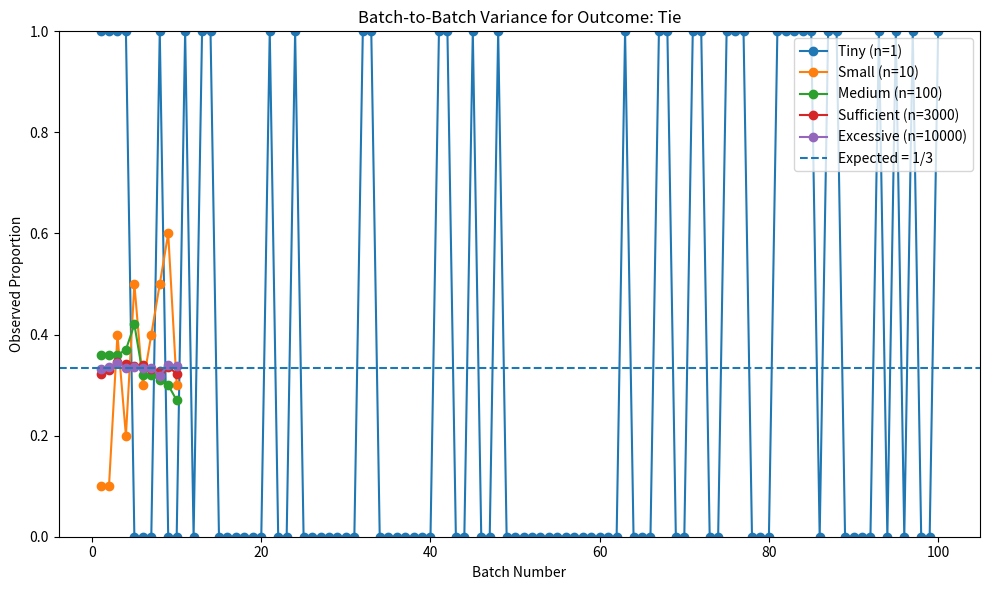
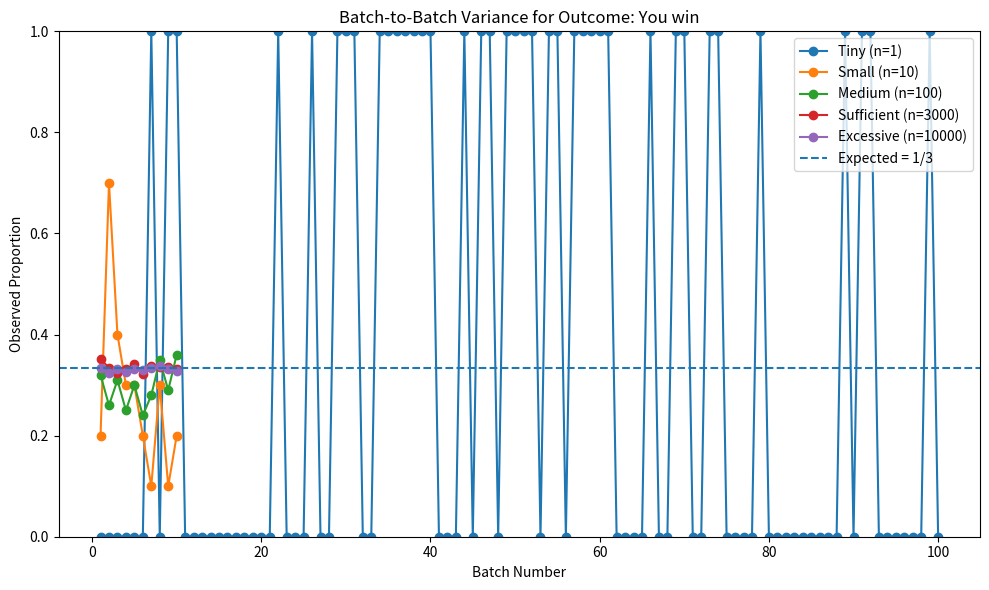
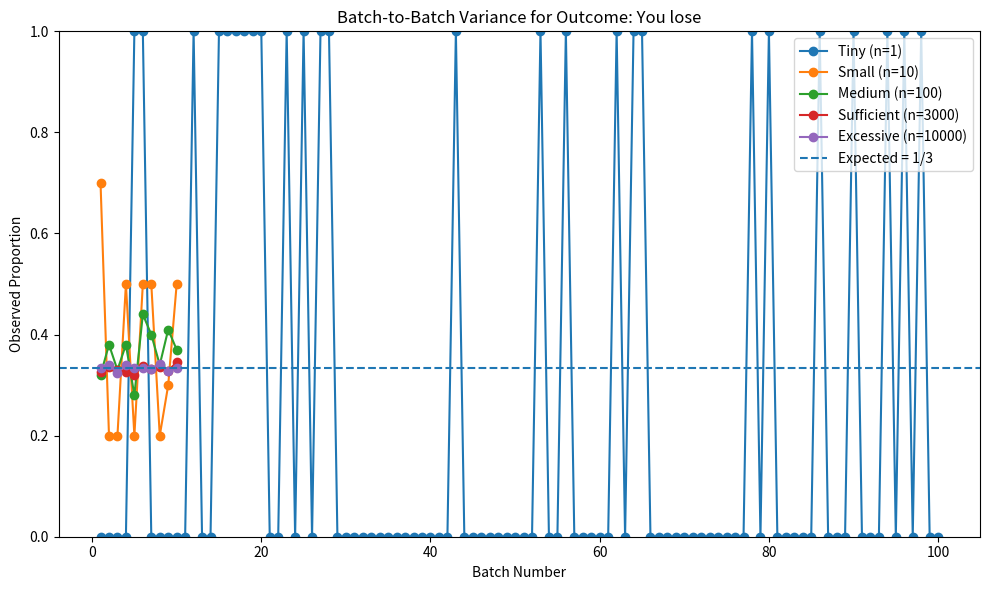
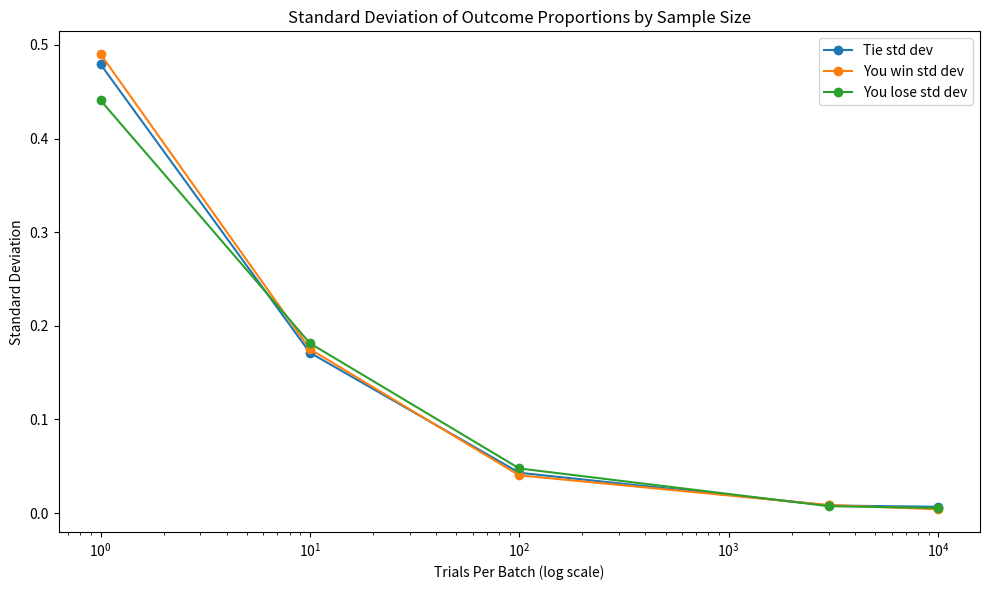
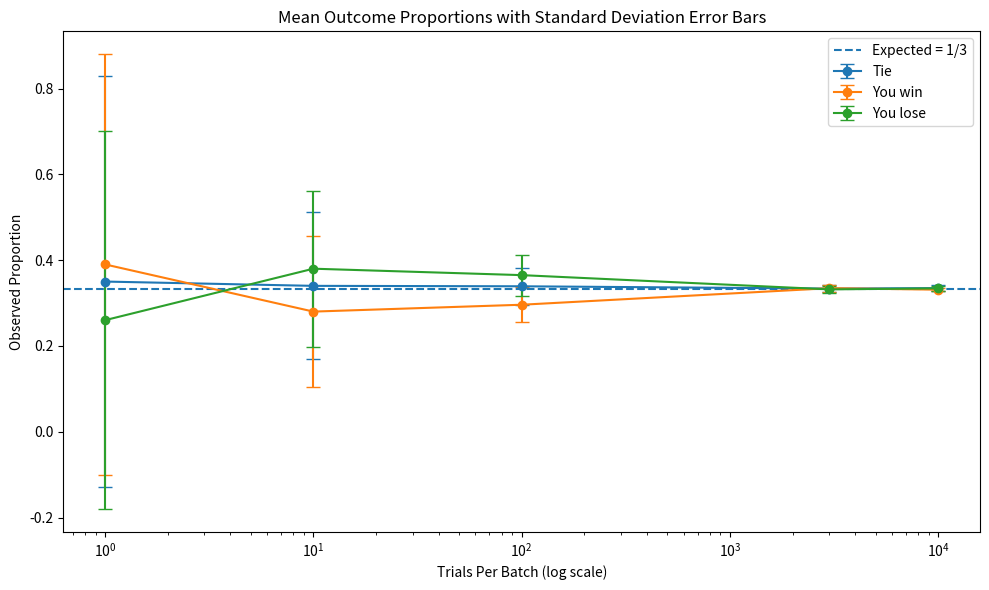
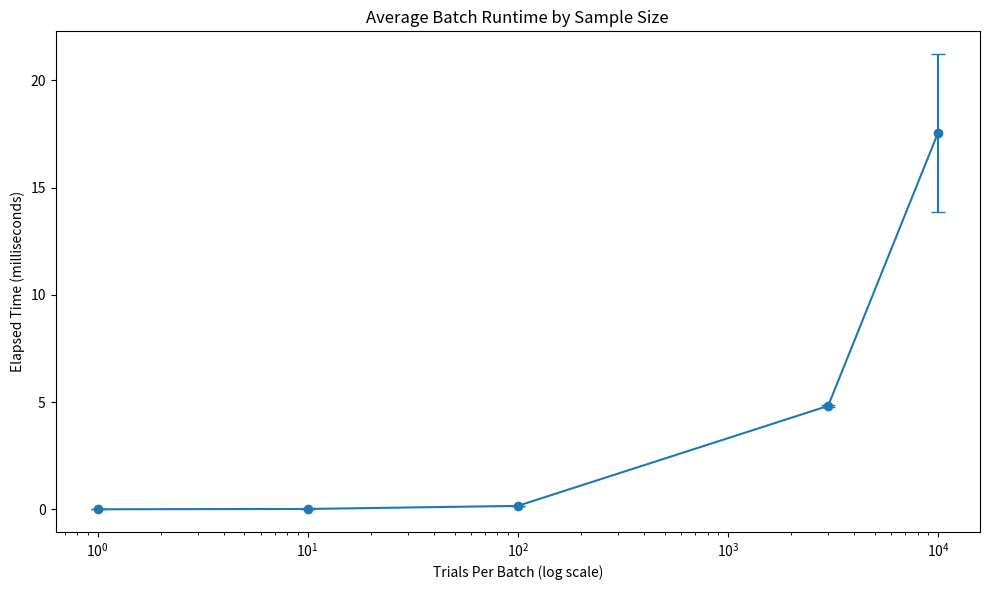

These charts were generated, in order, by the following Python code:
import random
import time
import statistics
import math
import matplotlib.pyplot as plt


def build_game_rules():
    """
    Build and return the dictionary-of-dictionaries that stores
    the Rock, Paper, Scissors game logic.

    Outer dictionary behavior:
        key   -> user's choice ("R", "P", or "S")
        value -> inner dictionary for that choice

    Inner dictionary behavior:
        key   -> computer's choice ("R", "P", or "S")
        value -> outcome string ("Tie", "You win", or "You lose")

    Example:
        rules["R"]["S"] -> "You win"
    """
    rock_choice_dictionary = {
        "R": "Tie",
        "P": "You lose",
        "S": "You win"
    }

    paper_choice_dictionary = {
        "R": "You win",
        "P": "Tie",
        "S": "You lose"
    }

    scissors_choice_dictionary = {
        "R": "You lose",
        "P": "You win",
        "S": "Tie"
    }

    user_choice_dictionary = {
        "R": rock_choice_dictionary,
        "P": paper_choice_dictionary,
        "S": scissors_choice_dictionary
    }

    return user_choice_dictionary


def build_choice_name_dictionary():
    """
    Build and return a dictionary that translates the short codes
    into full words.
    """
    return {
        "R": "Rock",
        "P": "Paper",
        "S": "Scissors"
    }


def get_random_choice():
    """
    Randomly return one valid game choice.

    Returns:
        str: "R", "P", or "S"
    """
    return random.choice(["R", "P", "S"])


def look_up_game_result(user_choice, computer_choice, game_rules):
    """
    Use the dictionary-of-dictionaries to determine the round result.

    This is the key nested dictionary lookup:
        game_rules[user_choice][computer_choice]

    Returns:
        str: "Tie", "You win", or "You lose"
    """
    return game_rules[user_choice][computer_choice]


def create_empty_choice_counter():
    """
    Create and return a dictionary that counts Rock, Paper, and Scissors.
    """
    return {
        "R": 0,
        "P": 0,
        "S": 0
    }


def create_empty_result_counter():
    """
    Create and return a dictionary that counts game outcomes.
    """
    return {
        "Tie": 0,
        "You win": 0,
        "You lose": 0
    }


def create_empty_combination_counter():
    """
    Create and return a dictionary that counts all 9 possible
    (user_choice, computer_choice) combinations.

    The key is a tuple, which is another useful dictionary behavior.
    """
    combination_counter = {}

    for user_choice in ["R", "P", "S"]:
        for computer_choice in ["R", "P", "S"]:
            combination_counter[(user_choice, computer_choice)] = 0

    return combination_counter


def update_choice_counter(choice_counter, choice):
    """
    Increment the count for one choice in a choice counter dictionary.
    """
    choice_counter[choice] += 1


def update_result_counter(result_counter, result):
    """
    Increment the count for one result in a result counter dictionary.
    """
    result_counter[result] += 1


def update_combination_counter(combination_counter, user_choice, computer_choice):
    """
    Increment the count for one (user_choice, computer_choice) combination.
    """
    combination_counter[(user_choice, computer_choice)] += 1


def simulate_one_round(game_rules):
    """
    Simulate one automated round of Rock, Paper, Scissors.

    Returns:
        tuple: (user_choice, computer_choice, result)
    """
    user_choice = get_random_choice()
    computer_choice = get_random_choice()
    result = look_up_game_result(user_choice, computer_choice, game_rules)
    return user_choice, computer_choice, result


def run_one_batch(number_of_trials, game_rules):
    """
    Run one Monte Carlo batch containing a fixed number of trials.

    This function:
    - simulates all rounds in the batch
    - counts user choices
    - counts computer choices
    - counts outcomes
    - counts all 9 combinations
    - times how long the batch takes

    Returns:
        dict: all raw counts, proportions, and timing information for the batch
    """
    user_choice_counter = create_empty_choice_counter()
    computer_choice_counter = create_empty_choice_counter()
    result_counter = create_empty_result_counter()
    combination_counter = create_empty_combination_counter()

    start_time = time.perf_counter()

    for _ in range(number_of_trials):
        user_choice, computer_choice, result = simulate_one_round(game_rules)

        update_choice_counter(user_choice_counter, user_choice)
        update_choice_counter(computer_choice_counter, computer_choice)
        update_result_counter(result_counter, result)
        update_combination_counter(combination_counter, user_choice, computer_choice)

    end_time = time.perf_counter()
    elapsed_seconds = end_time - start_time
    elapsed_milliseconds = elapsed_seconds * 1000

    batch_summary = {
        "trials": number_of_trials,
        "user_choice_counter": user_choice_counter,
        "computer_choice_counter": computer_choice_counter,
        "result_counter": result_counter,
        "combination_counter": combination_counter,
        "elapsed_seconds": elapsed_seconds,
        "elapsed_milliseconds": elapsed_milliseconds,
        "result_proportions": calculate_result_proportions(result_counter, number_of_trials),
        "choice_proportions_user": calculate_choice_proportions(user_choice_counter, number_of_trials),
        "choice_proportions_computer": calculate_choice_proportions(computer_choice_counter, number_of_trials),
    }

    return batch_summary


def calculate_choice_proportions(choice_counter, total_trials):
    """
    Convert raw Rock/Paper/Scissors counts into proportions.

    Returns:
        dict: proportion for each choice
    """
    return {
        "R": safe_divide(choice_counter["R"], total_trials),
        "P": safe_divide(choice_counter["P"], total_trials),
        "S": safe_divide(choice_counter["S"], total_trials),
    }


def calculate_result_proportions(result_counter, total_trials):
    """
    Convert raw outcome counts into proportions.

    Returns:
        dict: proportion for Tie, You win, and You lose
    """
    return {
        "Tie": safe_divide(result_counter["Tie"], total_trials),
        "You win": safe_divide(result_counter["You win"], total_trials),
        "You lose": safe_divide(result_counter["You lose"], total_trials),
    }


def safe_divide(numerator, denominator):
    """
    Safely divide two numbers.

    Returns:
        float: numerator / denominator, or 0.0 if denominator is 0
    """
    if denominator == 0:
        return 0.0
    return numerator / denominator


def run_repeated_batches(number_of_trials_per_batch, number_of_batches, game_rules):
    """
    Run many independent batches at the same sample size.

    This is the heart of the variance demonstration.

    Example:
        10 trials per batch, repeated 10 times

    Returns:
        list: list of batch summary dictionaries
    """
    batch_results = []

    for _ in range(number_of_batches):
        batch_summary = run_one_batch(number_of_trials_per_batch, game_rules)
        batch_results.append(batch_summary)

    return batch_results


def calculate_mean(values):
    """
    Return the arithmetic mean of a list of numbers.
    """
    if len(values) == 0:
        return 0.0
    return statistics.mean(values)


def calculate_standard_deviation(values):
    """
    Return the sample standard deviation of a list of numbers.

    If there is only one value, return 0.0 because standard deviation
    is not meaningful for a single observed value.
    """
    if len(values) < 2:
        return 0.0
    return statistics.stdev(values)


def summarize_batch_group(batch_results):
    """
    Summarize a group of repeated batches that all used the same sample size.

    We calculate:
    - mean outcome proportions
    - standard deviation of outcome proportions
    - mean timing
    - standard deviation of timing

    Returns:
        dict: summary statistics for the entire group
    """
    tie_rates = []
    win_rates = []
    lose_rates = []

    user_rock_rates = []
    user_paper_rates = []
    user_scissors_rates = []

    computer_rock_rates = []
    computer_paper_rates = []
    computer_scissors_rates = []

    elapsed_milliseconds_list = []

    for batch in batch_results:
        tie_rates.append(batch["result_proportions"]["Tie"])
        win_rates.append(batch["result_proportions"]["You win"])
        lose_rates.append(batch["result_proportions"]["You lose"])

        user_rock_rates.append(batch["choice_proportions_user"]["R"])
        user_paper_rates.append(batch["choice_proportions_user"]["P"])
        user_scissors_rates.append(batch["choice_proportions_user"]["S"])

        computer_rock_rates.append(batch["choice_proportions_computer"]["R"])
        computer_paper_rates.append(batch["choice_proportions_computer"]["P"])
        computer_scissors_rates.append(batch["choice_proportions_computer"]["S"])

        elapsed_milliseconds_list.append(batch["elapsed_milliseconds"])

    summary = {
        "trials_per_batch": batch_results[0]["trials"] if batch_results else 0,
        "number_of_batches": len(batch_results),
        "tie_mean": calculate_mean(tie_rates),
        "tie_std_dev": calculate_standard_deviation(tie_rates),
        "win_mean": calculate_mean(win_rates),
        "win_std_dev": calculate_standard_deviation(win_rates),
        "lose_mean": calculate_mean(lose_rates),
        "lose_std_dev": calculate_standard_deviation(lose_rates),
        "user_rock_mean": calculate_mean(user_rock_rates),
        "user_rock_std_dev": calculate_standard_deviation(user_rock_rates),
        "user_paper_mean": calculate_mean(user_paper_rates),
        "user_paper_std_dev": calculate_standard_deviation(user_paper_rates),
        "user_scissors_mean": calculate_mean(user_scissors_rates),
        "user_scissors_std_dev": calculate_standard_deviation(user_scissors_rates),
        "computer_rock_mean": calculate_mean(computer_rock_rates),
        "computer_rock_std_dev": calculate_standard_deviation(computer_rock_rates),
        "computer_paper_mean": calculate_mean(computer_paper_rates),
        "computer_paper_std_dev": calculate_standard_deviation(computer_paper_rates),
        "computer_scissors_mean": calculate_mean(computer_scissors_rates),
        "computer_scissors_std_dev": calculate_standard_deviation(computer_scissors_rates),
        "elapsed_ms_mean": calculate_mean(elapsed_milliseconds_list),
        "elapsed_ms_std_dev": calculate_standard_deviation(elapsed_milliseconds_list),
        "batch_results": batch_results,
    }

    return summary


def build_experiment_plan():
    """
    Build and return the experiment plan.

    Each tuple contains:
        (label, trials_per_batch, number_of_batches)

    The idea is to show:
    - tiny sample size
    - small sample size
    - medium sample size
    - sufficient sample size
    - excessive sample size
    """
    return [
        ("Tiny", 1, 100),
        ("Small", 10, 10),
        ("Medium", 100, 10),
        ("Sufficient", 3000, 10),
        ("Excessive", 10000, 10),
    ]


def run_full_variance_experiment(game_rules):
    """
    Run the full multi-stage Monte Carlo variance demonstration.

    Returns:
        list: one summary dictionary per experiment stage
    """
    experiment_summaries = []
    experiment_plan = build_experiment_plan()

    for label, trials_per_batch, number_of_batches in experiment_plan:
        batch_results = run_repeated_batches(trials_per_batch, number_of_batches, game_rules)
        summary = summarize_batch_group(batch_results)
        summary["label"] = label
        experiment_summaries.append(summary)

    return experiment_summaries


def print_experiment_summary(experiment_summaries):
    """
    Print a readable summary of all experiment stages.

    This gives students a table-like report that compares:
    - the mean outcome rates
    - the standard deviations
    - the average time per batch
    """
    print()
    print("Rock, Paper, Scissors with Monte Carlo Analysis and Statistical Variance Demonstration")
    print("=" * 86)

    for summary in experiment_summaries:
        print()
        print(f"Experiment Stage: {summary['label']}")
        print("-" * 50)
        print(f"Trials per batch: {summary['trials_per_batch']}")
        print(f"Number of batches: {summary['number_of_batches']}")
        print()

        print("Outcome proportions across repeated batches")
        print("Expected long-run value for each outcome: 0.3333")
        print(f"  Tie      mean = {summary['tie_mean']:.4f}   std dev = {summary['tie_std_dev']:.4f}")
        print(f"  You win  mean = {summary['win_mean']:.4f}   std dev = {summary['win_std_dev']:.4f}")
        print(f"  You lose mean = {summary['lose_mean']:.4f}   std dev = {summary['lose_std_dev']:.4f}")
        print()

        print("User choice proportions across repeated batches")
        print("Expected long-run value for each choice: 0.3333")
        print(f"  Rock     mean = {summary['user_rock_mean']:.4f}   std dev = {summary['user_rock_std_dev']:.4f}")
        print(f"  Paper    mean = {summary['user_paper_mean']:.4f}   std dev = {summary['user_paper_std_dev']:.4f}")
        print(f"  Scissors mean = {summary['user_scissors_mean']:.4f}   std dev = {summary['user_scissors_std_dev']:.4f}")
        print()

        print("Computer choice proportions across repeated batches")
        print("Expected long-run value for each choice: 0.3333")
        print(f"  Rock     mean = {summary['computer_rock_mean']:.4f}   std dev = {summary['computer_rock_std_dev']:.4f}")
        print(f"  Paper    mean = {summary['computer_paper_mean']:.4f}   std dev = {summary['computer_paper_std_dev']:.4f}")
        print(f"  Scissors mean = {summary['computer_scissors_mean']:.4f}   std dev = {summary['computer_scissors_std_dev']:.4f}")
        print()

        print("Timing")
        print(f"  Mean batch time     = {summary['elapsed_ms_mean']:.3f} ms")
        print(f"  Std dev batch time  = {summary['elapsed_ms_std_dev']:.3f} ms")


def extract_batch_outcome_series(summary, outcome_name):
    """
    Extract the list of outcome proportions for a single outcome
    across all repeated batches in one experiment stage.

    Parameters:
        summary (dict): one experiment stage summary
        outcome_name (str): "Tie", "You win", or "You lose"

    Returns:
        list: list of proportions
    """
    series = []

    for batch in summary["batch_results"]:
        series.append(batch["result_proportions"][outcome_name])

    return series


def extract_batch_timing_series(summary):
    """
    Extract the list of elapsed milliseconds across repeated batches
    for one experiment stage.
    """
    timing_series = []

    for batch in summary["batch_results"]:
        timing_series.append(batch["elapsed_milliseconds"])

    return timing_series


def plot_outcome_bounce(experiment_summaries, outcome_name):
    """
    Plot how one outcome proportion bounces around from batch to batch
    for each sample-size stage.

    This graph helps students see that:
    - tiny sample sizes swing wildly
    - sufficient sample sizes cluster tightly
    """
    plt.figure(figsize=(10, 6))

    for summary in experiment_summaries:
        y_values = extract_batch_outcome_series(summary, outcome_name)
        x_values = list(range(1, len(y_values) + 1))
        label = f"{summary['label']} (n={summary['trials_per_batch']})"
        plt.plot(x_values, y_values, marker="o", linestyle="-", label=label)

    plt.axhline(1 / 3, linestyle="--", label="Expected = 1/3")
    plt.title(f"Batch-to-Batch Variance for Outcome: {outcome_name}")
    plt.xlabel("Batch Number")
    plt.ylabel("Observed Proportion")
    plt.ylim(0, 1)
    plt.legend()
    plt.tight_layout()
    plt.show()


def plot_outcome_standard_deviation(experiment_summaries):
    """
    Plot the standard deviation of the outcome proportions by sample size.

    This is one of the clearest graphs in the whole story because it
    directly shows variance shrinking as sample size increases.
    """
    labels = []
    sample_sizes = []
    tie_std_devs = []
    win_std_devs = []
    lose_std_devs = []

    for summary in experiment_summaries:
        labels.append(summary["label"])
        sample_sizes.append(summary["trials_per_batch"])
        tie_std_devs.append(summary["tie_std_dev"])
        win_std_devs.append(summary["win_std_dev"])
        lose_std_devs.append(summary["lose_std_dev"])

    plt.figure(figsize=(10, 6))
    plt.plot(sample_sizes, tie_std_devs, marker="o", linestyle="-", label="Tie std dev")
    plt.plot(sample_sizes, win_std_devs, marker="o", linestyle="-", label="You win std dev")
    plt.plot(sample_sizes, lose_std_devs, marker="o", linestyle="-", label="You lose std dev")
    plt.xscale("log")
    plt.title("Standard Deviation of Outcome Proportions by Sample Size")
    plt.xlabel("Trials Per Batch (log scale)")
    plt.ylabel("Standard Deviation")
    plt.legend()
    plt.tight_layout()
    plt.show()


def plot_mean_outcomes_with_error_bars(experiment_summaries):
    """
    Plot the mean outcome proportions with error bars equal to one
    standard deviation for each experiment stage.

    This graph shows:
    - the means stay near fairness
    - the error bars shrink as sample size grows
    """
    sample_sizes = []
    tie_means = []
    tie_stds = []
    win_means = []
    win_stds = []
    lose_means = []
    lose_stds = []

    for summary in experiment_summaries:
        sample_sizes.append(summary["trials_per_batch"])
        tie_means.append(summary["tie_mean"])
        tie_stds.append(summary["tie_std_dev"])
        win_means.append(summary["win_mean"])
        win_stds.append(summary["win_std_dev"])
        lose_means.append(summary["lose_mean"])
        lose_stds.append(summary["lose_std_dev"])

    plt.figure(figsize=(10, 6))
    plt.errorbar(sample_sizes, tie_means, yerr=tie_stds, fmt="o-", capsize=5, label="Tie")
    plt.errorbar(sample_sizes, win_means, yerr=win_stds, fmt="o-", capsize=5, label="You win")
    plt.errorbar(sample_sizes, lose_means, yerr=lose_stds, fmt="o-", capsize=5, label="You lose")
    plt.axhline(1 / 3, linestyle="--", label="Expected = 1/3")
    plt.xscale("log")
    plt.title("Mean Outcome Proportions with Standard Deviation Error Bars")
    plt.xlabel("Trials Per Batch (log scale)")
    plt.ylabel("Observed Proportion")
    plt.legend()
    plt.tight_layout()
    plt.show()


def plot_timing_by_sample_size(experiment_summaries):
    """
    Plot the average timing per batch as sample size increases.

    This shows the tradeoff:
    - larger sample sizes reduce variance
    - but they cost more time
    """
    sample_sizes = []
    mean_times = []
    std_times = []

    for summary in experiment_summaries:
        sample_sizes.append(summary["trials_per_batch"])
        mean_times.append(summary["elapsed_ms_mean"])
        std_times.append(summary["elapsed_ms_std_dev"])

    plt.figure(figsize=(10, 6))
    plt.errorbar(sample_sizes, mean_times, yerr=std_times, fmt="o-", capsize=5)
    plt.xscale("log")
    plt.title("Average Batch Runtime by Sample Size")
    plt.xlabel("Trials Per Batch (log scale)")
    plt.ylabel("Elapsed Time (milliseconds)")
    plt.tight_layout()
    plt.show()


def print_interpretation(experiment_summaries):
    """
    Print a plain-English interpretation of the variance experiment.

    This is the teaching bridge between the math and the observed results.
    """
    print()
    print("Interpretation")
    print("=" * 40)
    print("1. Tiny sample sizes produce noisy, jumpy proportions.")
    print("   A single round can only produce 0%, 100%, or nothing in between for an outcome.")
    print()
    print("2. As the sample size increases, the batch results cluster more tightly around 1/3.")
    print("   That means the standard deviation gets smaller.")
    print()
    print("3. The mean outcome rates stay close to 1/3 across all reasonable large sample sizes.")
    print("   That is what we expect from a fair Rock, Paper, Scissors system.")
    print()
    print("4. Around 3000 trials per batch, the system should already look very stable.")
    print("   Running 10000 trials usually does not change the story very much.")
    print("   It mainly reduces the wiggle a little more while costing extra time.")
    print()
    print("5. So 3000 is a strong practical choice:")
    print("   large enough to be convincing, small enough to be efficient.")


def run_variance_demonstration_program():
    """
    Run the full stand-alone program.

    Program flow:
    1. Build the game rules
    2. Run repeated batches at different sample sizes
    3. Print summary statistics
    4. Print interpretation
    5. Show graphs
    """
    game_rules = build_game_rules()

    experiment_summaries = run_full_variance_experiment(game_rules)

    print_experiment_summary(experiment_summaries)
    print_interpretation(experiment_summaries)

    plot_outcome_bounce(experiment_summaries, "Tie")
    plot_outcome_bounce(experiment_summaries, "You win")
    plot_outcome_bounce(experiment_summaries, "You lose")

    plot_outcome_standard_deviation(experiment_summaries)
    plot_mean_outcomes_with_error_bars(experiment_summaries)
    plot_timing_by_sample_size(experiment_summaries)


run_variance_demonstration_program()
